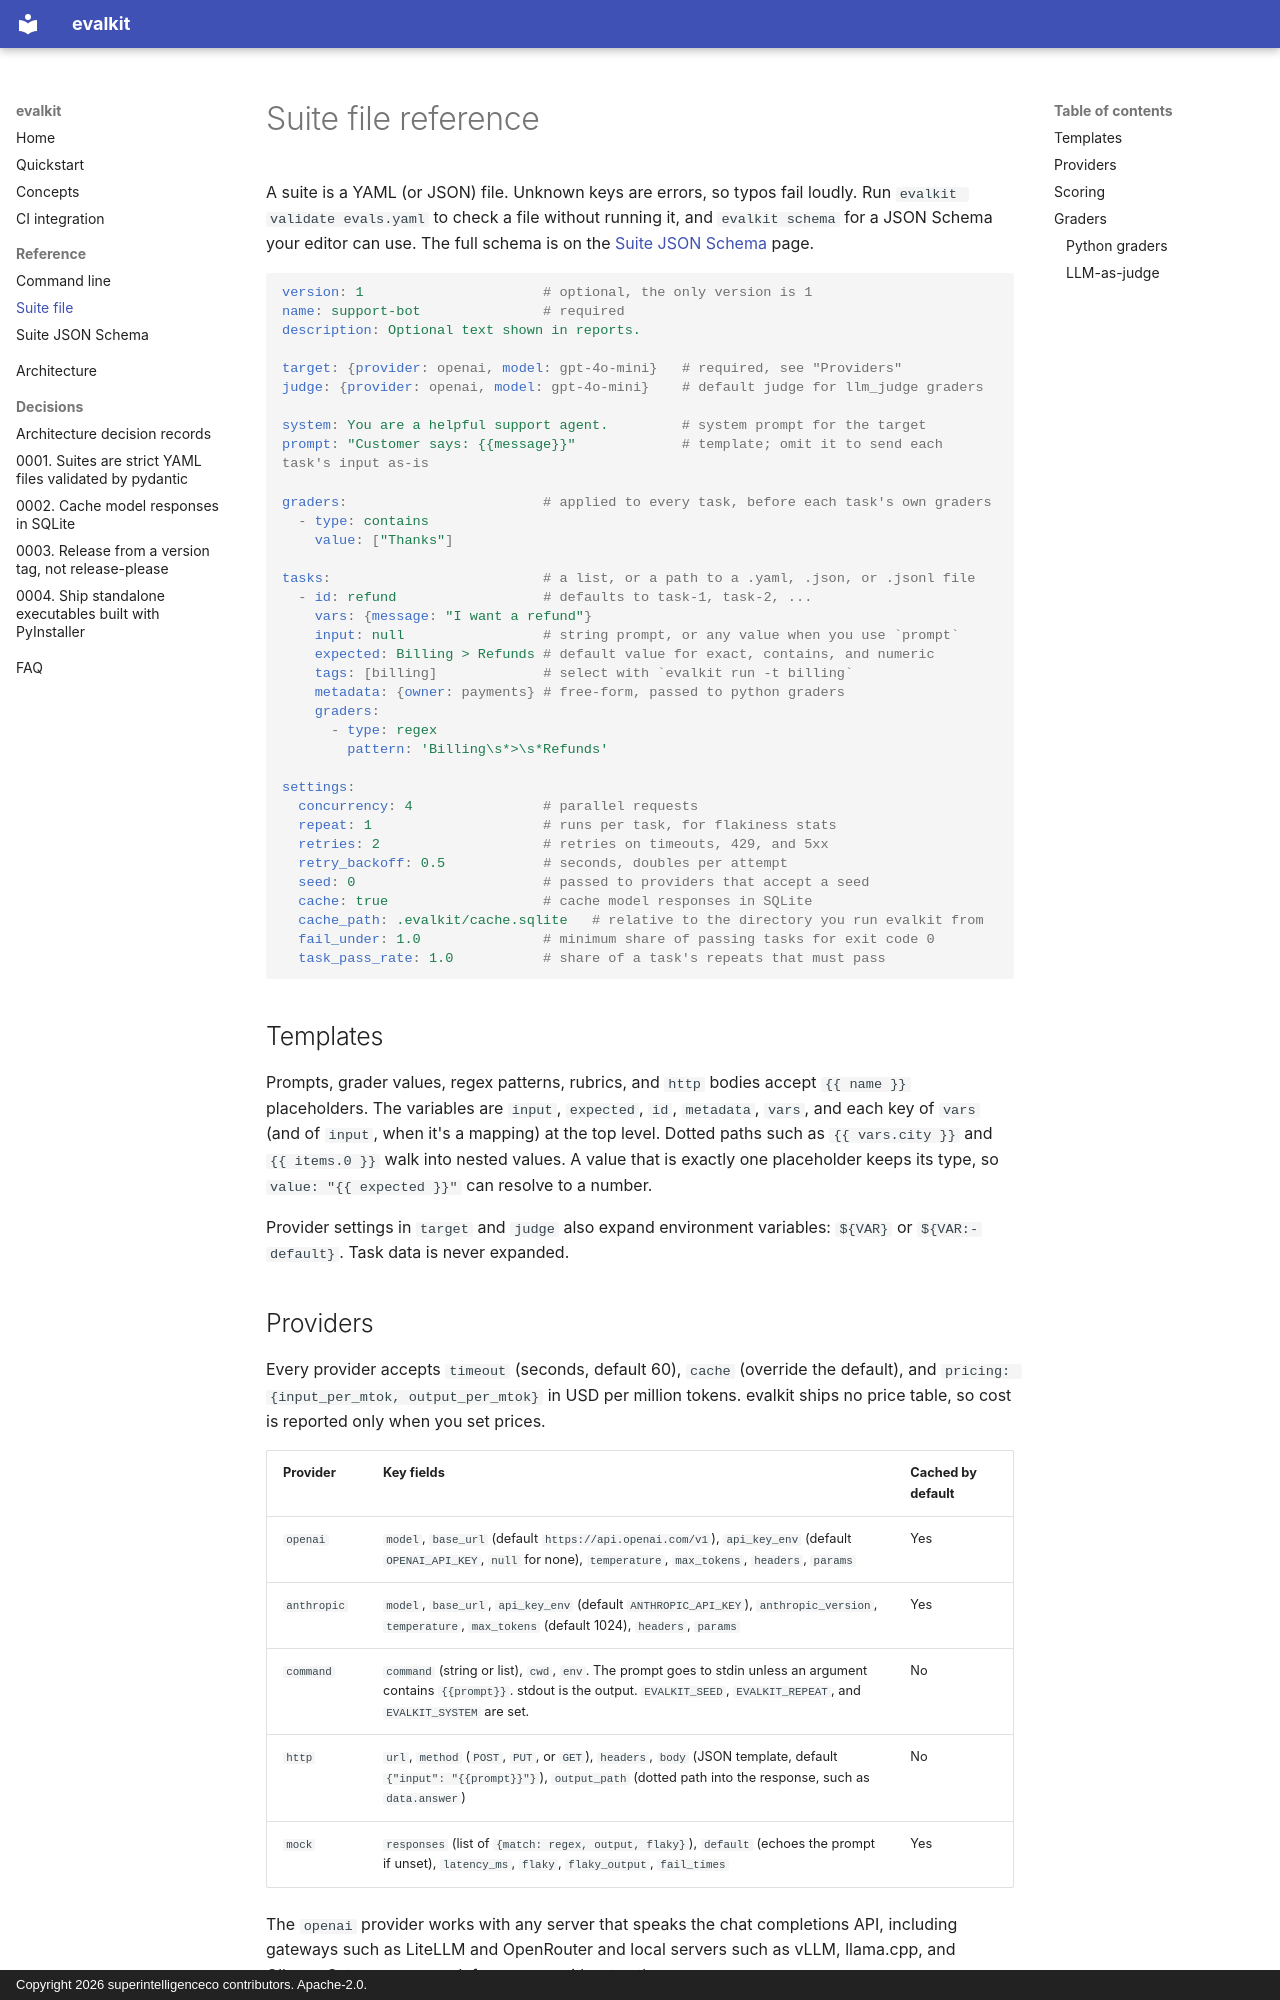

repository: superintelligenceco/evalkit · page: reference/suite/index.html · generator: mkdocs · copyright: Copyright 2026 superintelligenceco contributors. Apache-2.0.

# Suite file reference

A suite is a YAML (or JSON) file. Unknown keys are errors, so typos fail loudly. Run
`evalkit validate evals.yaml` to check a file without running it, and `evalkit schema` for a JSON
Schema your editor can use. The full schema is on the [Suite JSON Schema](schema.md) page.

```yaml
version: 1                      # optional, the only version is 1
name: support-bot               # required
description: Optional text shown in reports.

target: {provider: openai, model: gpt-4o-mini}   # required, see "Providers"
judge: {provider: openai, model: gpt-4o-mini}    # default judge for llm_judge graders

system: You are a helpful support agent.         # system prompt for the target
prompt: "Customer says: {{message}}"             # template; omit it to send each task's input as-is

graders:                        # applied to every task, before each task's own graders
  - type: contains
    value: ["Thanks"]

tasks:                          # a list, or a path to a .yaml, .json, or .jsonl file
  - id: refund                  # defaults to task-1, task-2, ...
    vars: {message: "I want a refund"}
    input: null                 # string prompt, or any value when you use `prompt`
    expected: Billing > Refunds # default value for exact, contains, and numeric
    tags: [billing]             # select with `evalkit run -t billing`
    metadata: {owner: payments} # free-form, passed to python graders
    graders:
      - type: regex
        pattern: 'Billing\s*>\s*Refunds'

settings:
  concurrency: 4                # parallel requests
  repeat: 1                     # runs per task, for flakiness stats
  retries: 2                    # retries on timeouts, 429, and 5xx
  retry_backoff: 0.5            # seconds, doubles per attempt
  seed: 0                       # passed to providers that accept a seed
  cache: true                   # cache model responses in SQLite
  cache_path: .evalkit/cache.sqlite   # relative to the directory you run evalkit from
  fail_under: 1.0               # minimum share of passing tasks for exit code 0
  task_pass_rate: 1.0           # share of a task's repeats that must pass
```

## Templates

Prompts, grader values, regex patterns, rubrics, and `http` bodies accept `{{ name }}`
placeholders. The variables are `input`, `expected`, `id`, `metadata`, `vars`, and each key of
`vars` (and of `input`, when it's a mapping) at the top level. Dotted paths such as
`{{ vars.city }}` and `{{ items.0 }}` walk into nested values. A value that is exactly one
placeholder keeps its type, so `value: "{{ expected }}"` can resolve to a number.

Provider settings in `target` and `judge` also expand environment variables: `${VAR}` or
`${VAR:-default}`. Task data is never expanded.
